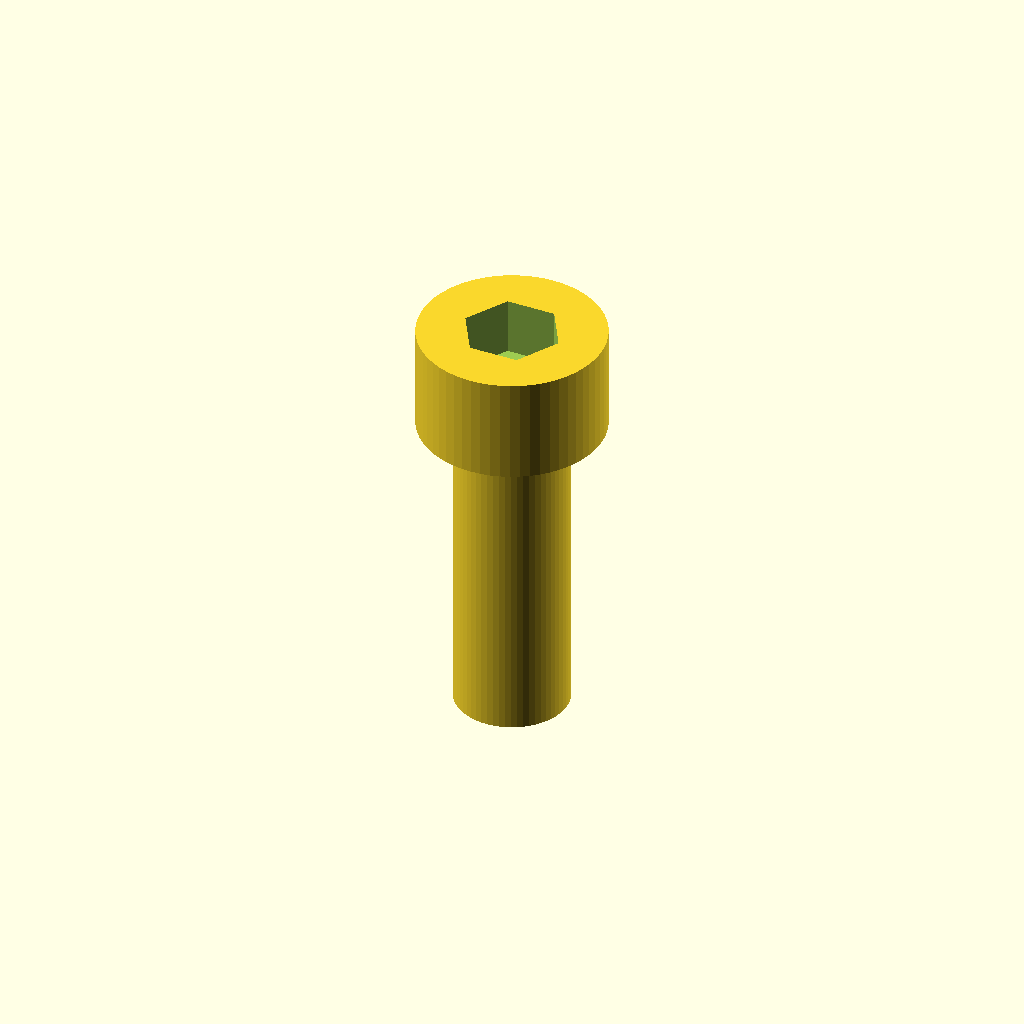
Cell 1 — every parameter at its default value.
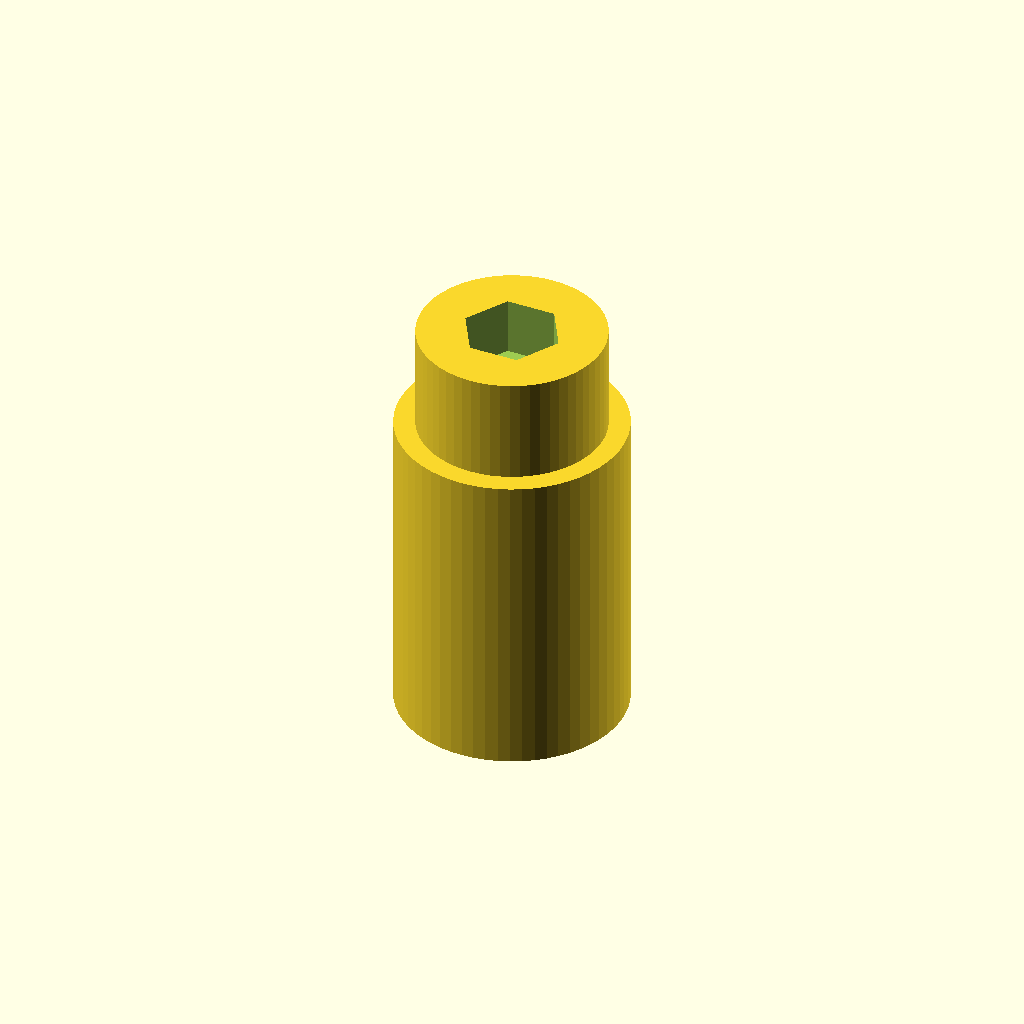
Cell 2: shaft_d = 8.6 (everything else at default).
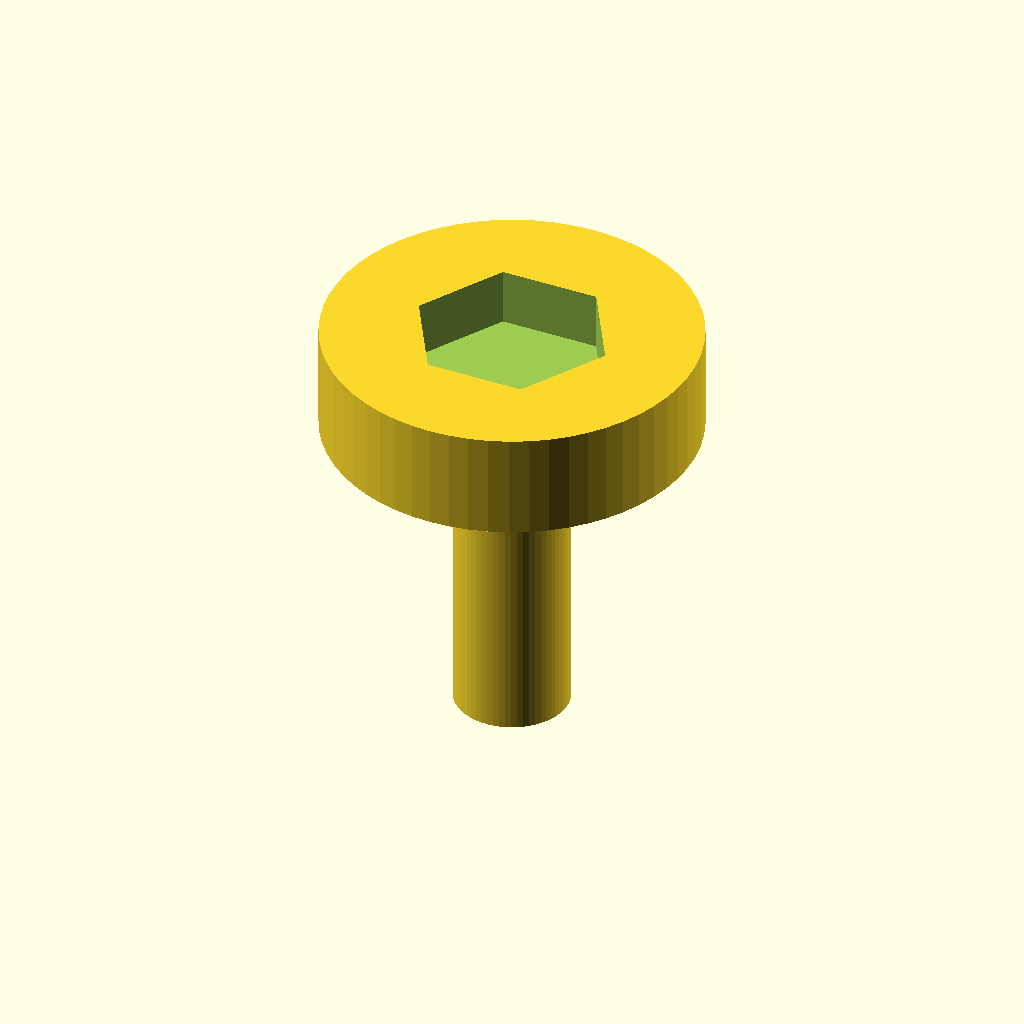
Cell 3: head_d = 14 (everything else at default).
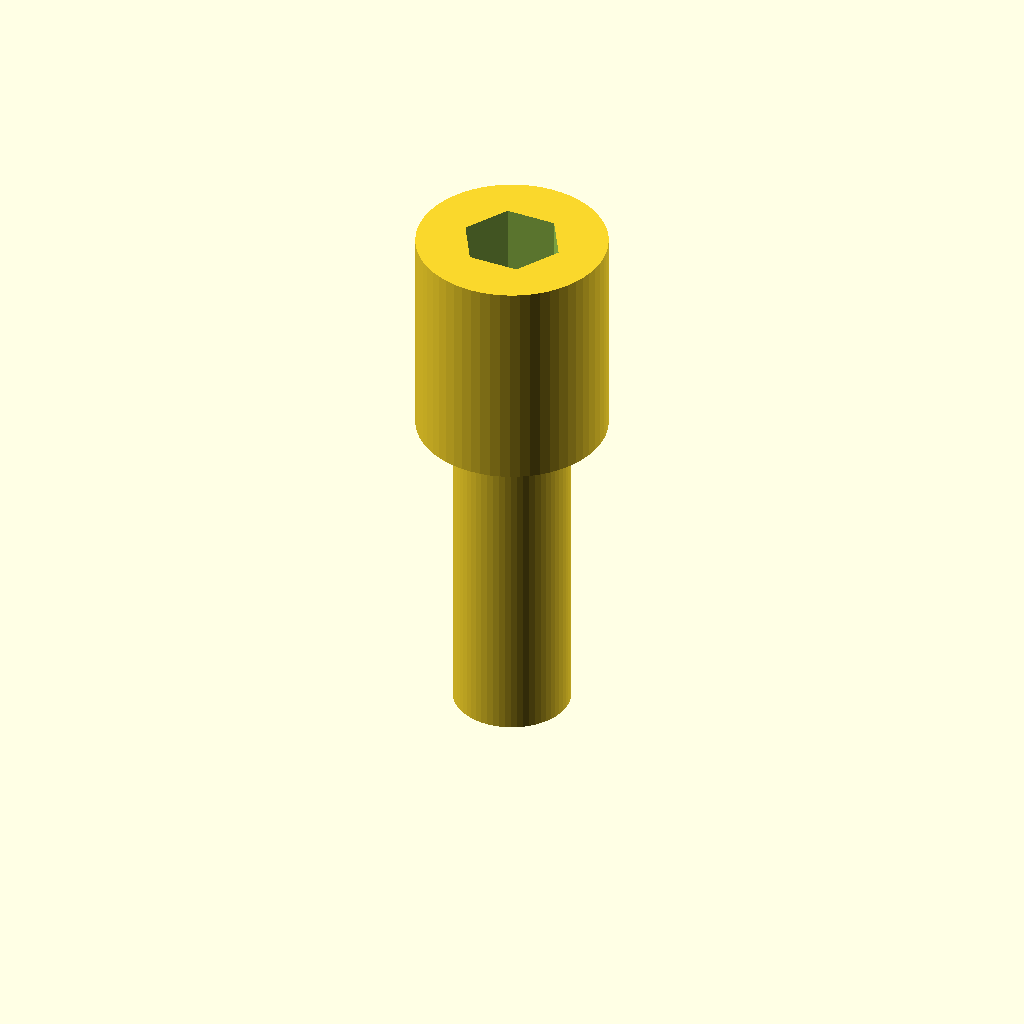
Cell 4: head_h = 8 (everything else at default).
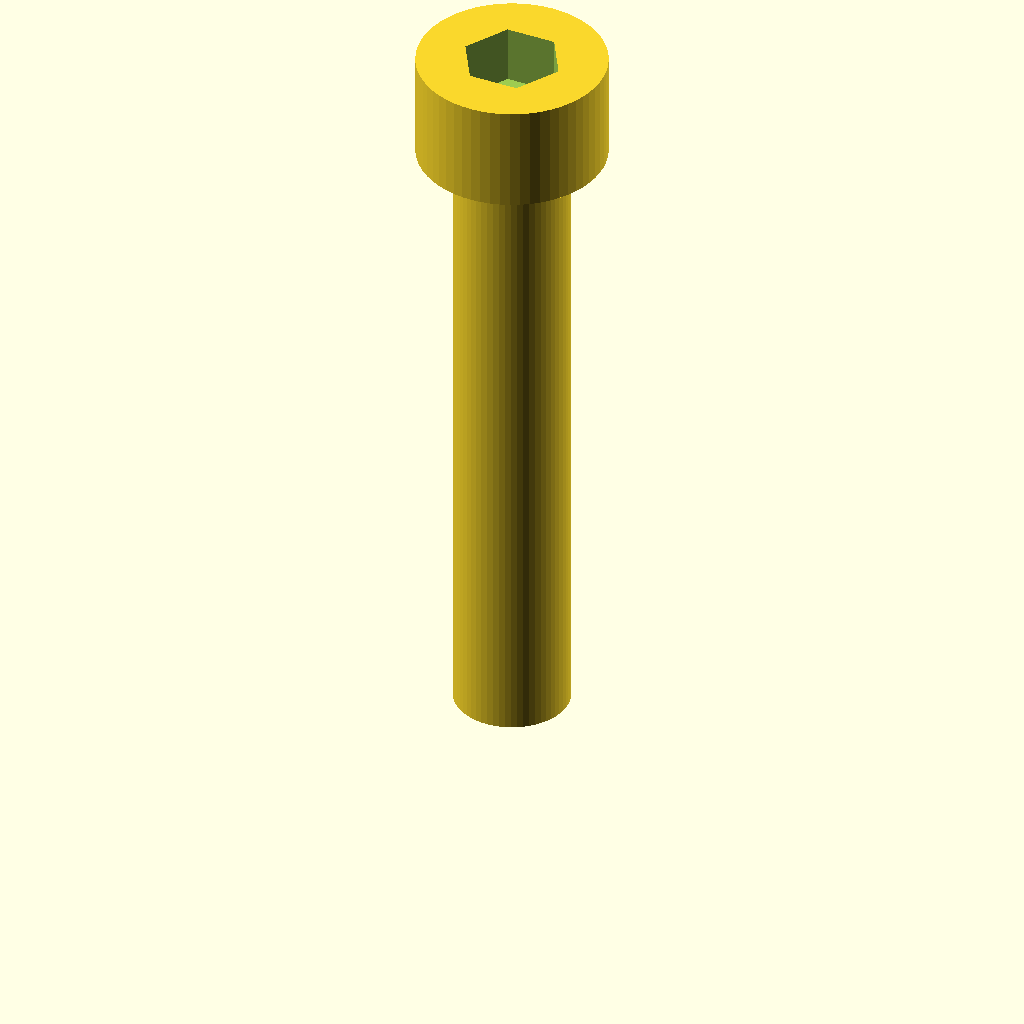
Cell 5: shaft_l = 24 (everything else at default).
One fixed orthographic camera (rotation 55°, 0°, 25°; colour scheme Cornfield) for every cell.
Source of the model, optional_data/data/parts/part_0390.scad:
// Socket-head cap screw, smooth printable representation.
$fn = 60;
eps = 0.02;
shaft_d = 4.3;
head_d = 7;
head_h = 4;
shaft_l = 12;
socket_flat = head_d * 0.46;
socket_depth = head_h * 0.55;
difference() {
    union() {
        cylinder(d = shaft_d, h = shaft_l);
        translate([0, 0, shaft_l]) cylinder(d = head_d, h = head_h);
    }
    translate([0, 0, shaft_l + head_h - socket_depth + eps])
        cylinder(d = socket_flat / cos(30), h = socket_depth + eps, $fn = 6);
}
Customizer parameters (derived from the source; name, type, default, range or options):
eps: number, default 0.02
shaft_d: number, default 4.3
head_d: number, default 7
head_h: number, default 4
shaft_l: number, default 12
